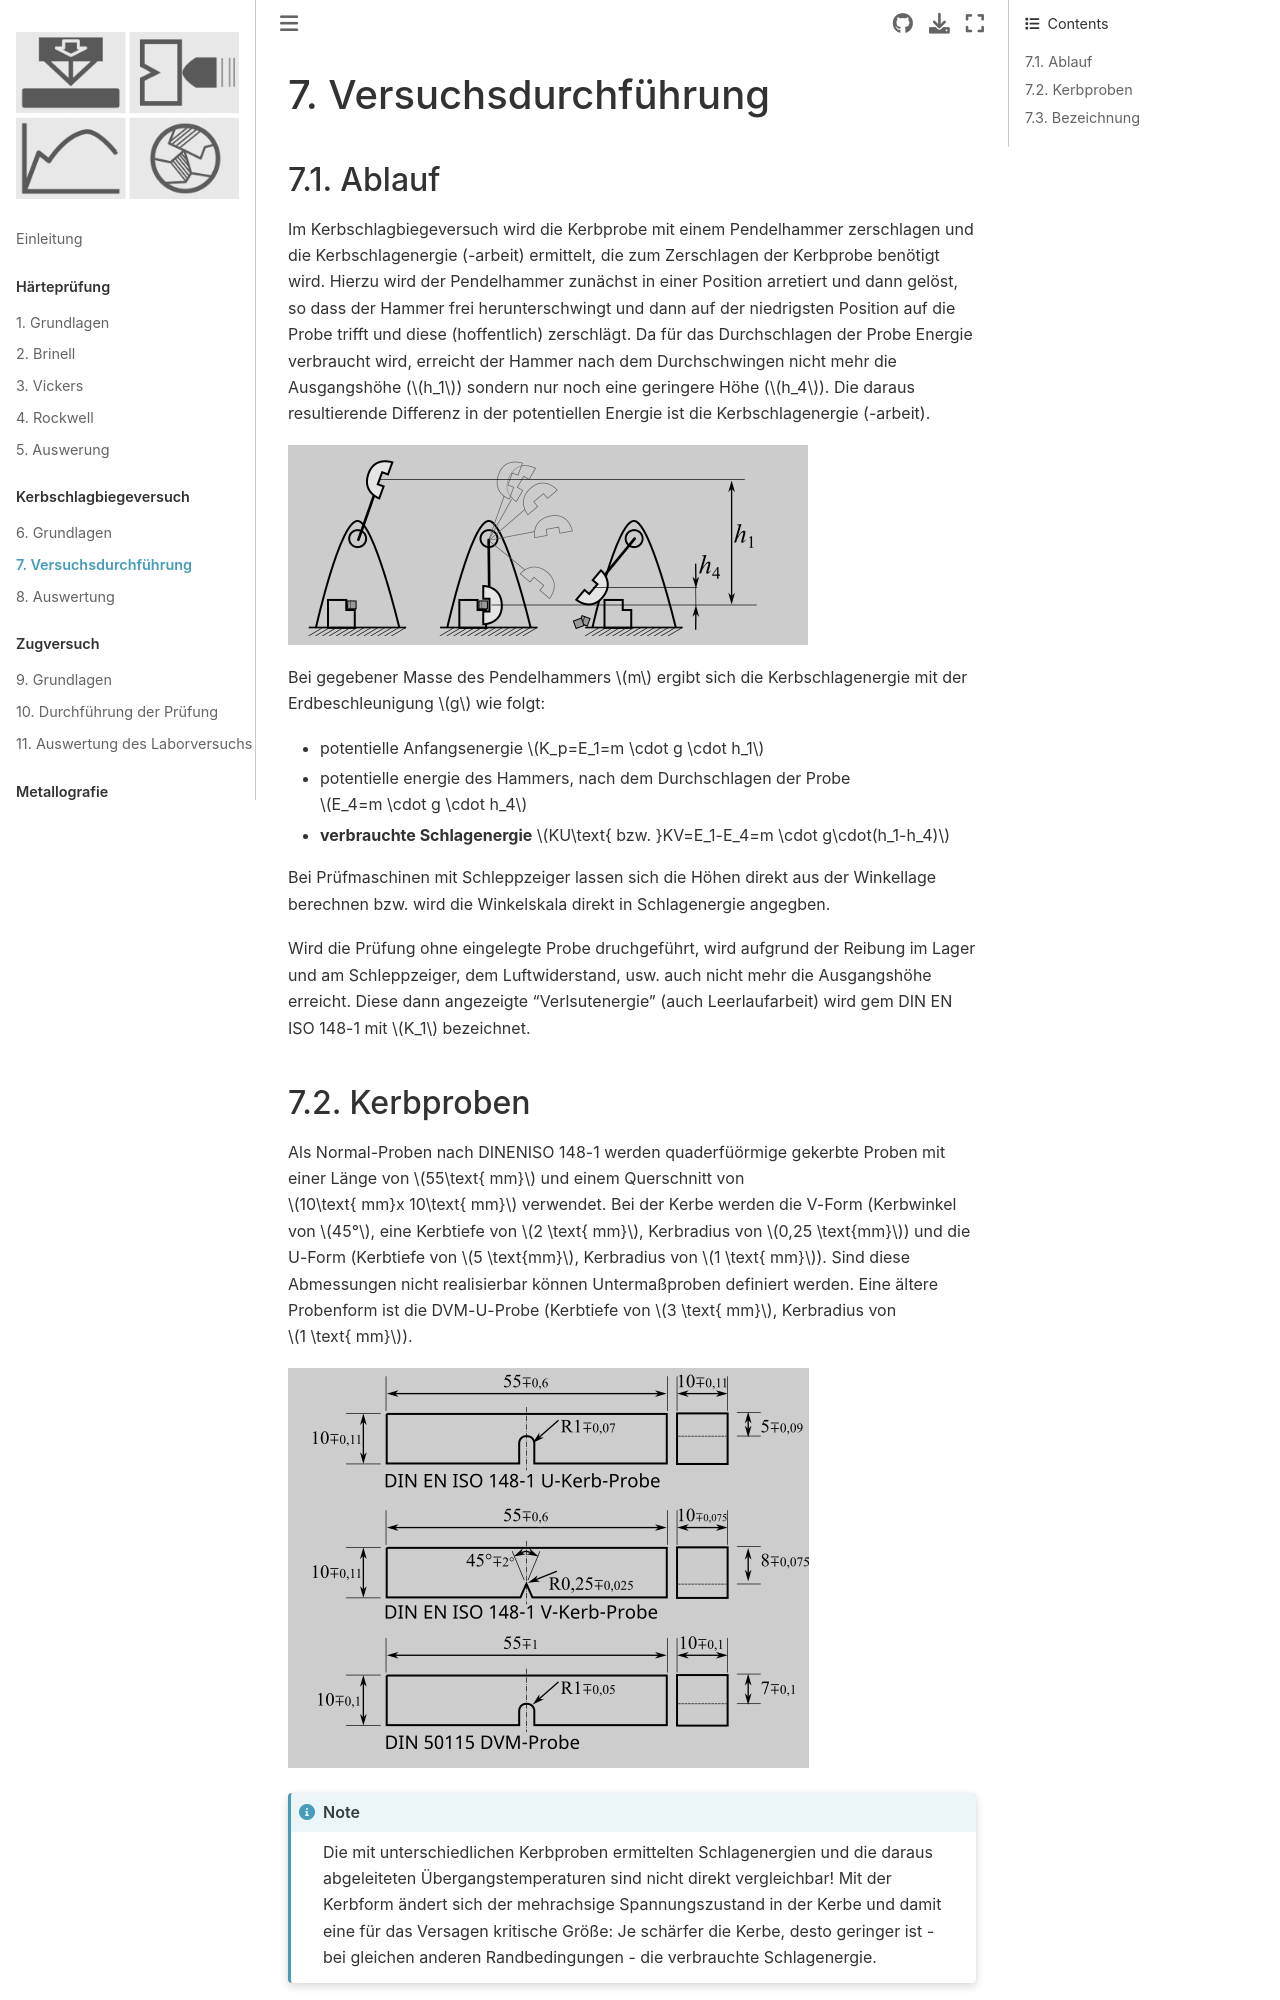

repository: ulwuttke/SkriptWK · page: KBV/KBV_Besch.html · generator: jekyll

# Versuchsdurchführung

(abl)=
## Ablauf

Im Kerbschlagbiegeversuch wird die Kerbprobe mit einem Pendelhammer zerschlagen und die Kerbschlagenergie (-arbeit) ermittelt, die zum Zerschlagen der Kerbprobe benötigt wird. Hierzu wird der Pendelhammer zunächst in einer Position arretiert und dann gelöst, so dass der Hammer frei herunterschwingt und dann auf der niedrigsten Position auf die Probe trifft und diese (hoffentlich) zerschlägt. Da für das Durchschlagen der Probe Energie verbraucht wird, erreicht der Hammer nach dem Durchschwingen nicht mehr die Ausgangshöhe ($h_1$) sondern nur noch eine geringere Höhe ($h_4$). Die daraus resultierende Differenz in der potentiellen Energie ist die Kerbschlagenergie (-arbeit).

![Ablauf](KBVAbl.png)

Bei gegebener Masse des Pendelhammers $m$ ergibt sich die Kerbschlagenergie mit der Erdbeschleunigung $g$ wie folgt:

- potentielle Anfangsenergie $K_p=E_1=m \cdot g \cdot h_1$
- potentielle energie des Hammers, nach dem Durchschlagen der Probe $E_4=m \cdot g \cdot h_4$
- **verbrauchte Schlagenergie** $KU\text{ bzw. }KV=E_1-E_4=m \cdot g\cdot(h_1-h_4)$ 

Bei Prüfmaschinen mit Schleppzeiger lassen sich die Höhen direkt aus der Winkellage berechnen bzw. wird die Winkelskala direkt in Schlagenergie angegben.

Wird die Prüfung ohne eingelegte Probe druchgeführt, wird aufgrund der Reibung im Lager und am Schleppzeiger, dem Luftwiderstand, usw. auch nicht mehr die Ausgangshöhe erreicht. Diese dann angezeigte "Verlsutenergie" (auch Leerlaufarbeit) wird gem DIN EN ISO 148-1 mit $K_1$ bezeichnet.
